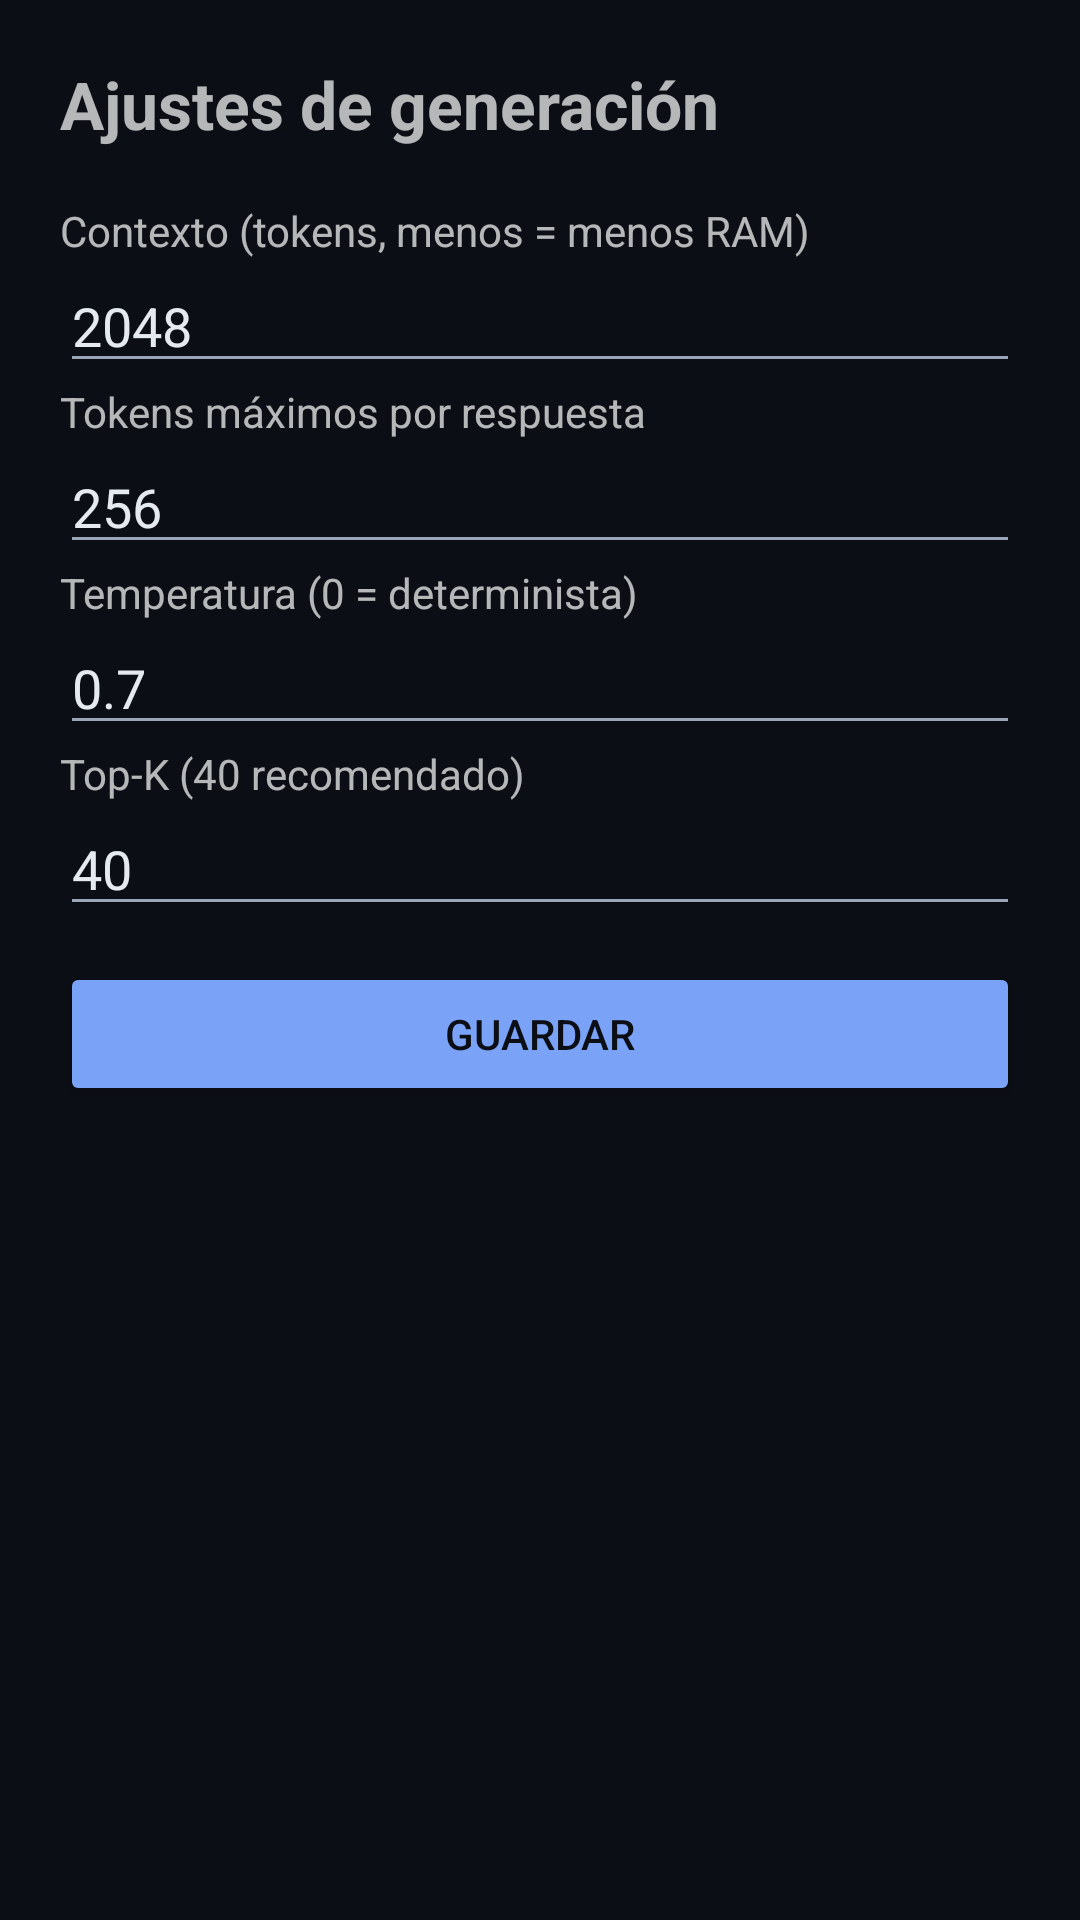

Layout XML and referenced resources for this Android screen:
<!-- AndroidManifest.xml: application theme AppTheme -->
<!-- res/layout/activity_settings.xml -->
<?xml version="1.0" encoding="utf-8"?>
<LinearLayout xmlns:android="http://schemas.android.com/apk/res/android"
    android:orientation="vertical"
    android:layout_width="match_parent" android:layout_height="match_parent"
    android:padding="20dp">
    <TextView android:layout_width="wrap_content" android:layout_height="wrap_content"
        android:text="Ajustes de generación" android:textSize="22sp" android:textStyle="bold"
        android:paddingBottom="18dp"/>

    <TextView android:layout_width="wrap_content" android:layout_height="wrap_content"
        android:text="Contexto (tokens, menos = menos RAM)"/>
    <EditText android:id="@+id/ctx" android:layout_width="match_parent"
        android:layout_height="wrap_content" android:inputType="number" android:text="2048"/>

    <TextView android:layout_width="wrap_content" android:layout_height="wrap_content"
        android:text="Tokens máximos por respuesta"/>
    <EditText android:id="@+id/maxtok" android:layout_width="match_parent"
        android:layout_height="wrap_content" android:inputType="number" android:text="256"/>

    <TextView android:layout_width="wrap_content" android:layout_height="wrap_content"
        android:text="Temperatura (0 = determinista)"/>
    <EditText android:id="@+id/temp" android:layout_width="match_parent"
        android:layout_height="wrap_content" android:inputType="numberDecimal" android:text="0.7"/>

    <TextView android:layout_width="wrap_content" android:layout_height="wrap_content"
        android:text="Top-K (40 recomendado)"/>
    <EditText android:id="@+id/topk" android:layout_width="match_parent"
        android:layout_height="wrap_content" android:inputType="number" android:text="40"/>

    <Button android:id="@+id/save" android:layout_width="match_parent"
        android:layout_height="wrap_content" android:text="Guardar"
        android:backgroundTint="#7AA2F7" android:textColor="#0B0E14"
        android:layout_marginTop="12dp"/>
</LinearLayout>
<!-- resources referenced by this layout -->
<resources>
  <style name="AppTheme" parent="@android:style/Theme.Material.NoActionBar">
          <item name="android:colorPrimary">#7AA2F7</item>
          <item name="android:colorPrimaryDark">#0B0E14</item>
          <item name="android:colorAccent">#7AA2F7</item>
          <item name="android:windowBackground">#0B0E14</item>
          <item name="android:textColorPrimary">#E5E9F0</item>
          <item name="android:textColorSecondary">#9AA5B8</item>
          <item name="android:statusBarColor">#0B0E14</item>
          <item name="android:navigationBarColor">#0B0E14</item>
      </style>
</resources>
